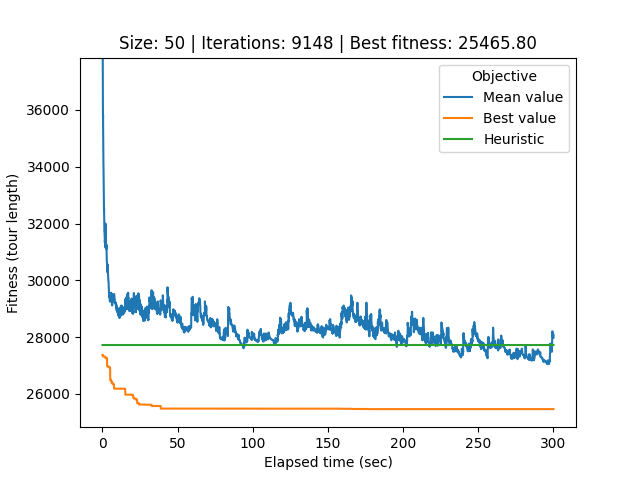

Values plotted in this chart, from the file beside it:
# Student number: r0758170
# Iteration, Elapsed time, Mean value, Best value, Cycle
0, 0.0865, 68731, 27377, 0, 26, 32, 17, 40, 34, 33, 44, 12, 25, 39, 21, 37, 29, 20, 49, 22, 6, 9, 30
1, 0.1134, 60117, 27377, 0, 26, 32, 17, 40, 34, 33, 44, 12, 25, 39, 21, 37, 29, 20, 49, 22, 6, 9, 30
2, 0.1411, 47962, 27377, 0, 26, 32, 17, 40, 34, 33, 44, 12, 25, 39, 21, 37, 29, 20, 49, 22, 6, 9, 30
3, 0.1708, 39799, 27377, 0, 26, 32, 17, 40, 34, 33, 44, 12, 25, 39, 21, 37, 29, 20, 49, 22, 6, 9, 30
4, 0.2008, 38012, 27377, 0, 26, 32, 17, 40, 34, 33, 44, 12, 25, 39, 21, 37, 29, 20, 49, 22, 6, 9, 30
5, 0.2296, 37845, 27377, 0, 26, 32, 17, 40, 34, 33, 44, 12, 25, 39, 21, 37, 29, 20, 49, 22, 6, 9, 30
6, 0.2595, 36636, 27377, 0, 26, 32, 17, 40, 34, 33, 44, 12, 25, 39, 21, 37, 29, 20, 49, 22, 6, 9, 30
7, 0.2907, 36489, 27377, 0, 26, 32, 17, 40, 34, 33, 44, 12, 25, 39, 21, 37, 29, 20, 49, 22, 6, 9, 30
8, 0.3198, 36235, 27317, 34, 0, 26, 32, 17, 40, 33, 44, 12, 25, 39, 21, 37, 29, 20, 49, 22, 6, 9, 30
9, 0.3553, 35859, 27317, 34, 0, 26, 32, 17, 40, 33, 44, 12, 25, 39, 21, 37, 29, 20, 49, 22, 6, 9, 30
10, 0.3896, 35730, 27317, 34, 0, 26, 32, 17, 40, 33, 44, 12, 25, 39, 21, 37, 29, 20, 49, 22, 6, 9, 30
11, 0.4203, 35826, 27317, 34, 0, 26, 32, 17, 40, 33, 44, 12, 25, 39, 21, 37, 29, 20, 49, 22, 6, 9, 30
12, 0.4557, 35672, 27317, 34, 0, 26, 32, 17, 40, 33, 44, 12, 25, 39, 21, 37, 29, 20, 49, 22, 6, 9, 30
13, 0.4885, 35267, 27317, 34, 0, 26, 32, 17, 40, 33, 44, 12, 25, 39, 21, 37, 29, 20, 49, 22, 6, 9, 30
14, 0.5173, 34992, 27317, 34, 0, 26, 32, 17, 40, 33, 44, 12, 25, 39, 21, 37, 29, 20, 49, 22, 6, 9, 30
15, 0.551, 34842, 27317, 34, 0, 26, 32, 17, 40, 33, 44, 12, 25, 39, 21, 37, 29, 20, 49, 22, 6, 9, 30
16, 0.5841, 34818, 27317, 34, 0, 26, 32, 17, 40, 33, 44, 12, 25, 39, 21, 37, 29, 20, 49, 22, 6, 9, 30
17, 0.6134, 34744, 27317, 34, 0, 26, 32, 17, 40, 33, 44, 12, 25, 39, 21, 37, 29, 20, 49, 22, 6, 9, 30
18, 0.6436, 34482, 27317, 34, 0, 26, 32, 17, 40, 33, 44, 12, 25, 39, 21, 37, 29, 20, 49, 22, 6, 9, 30
19, 0.6773, 34080, 27317, 15, 47, 42, 11, 3, 19, 38, 10, 13, 7, 41, 14, 1, 24, 18, 45, 31, 2, 36, 23
20, 0.7071, 34072, 27317, 15, 47, 42, 11, 3, 19, 38, 10, 13, 7, 41, 14, 1, 24, 18, 45, 31, 2, 36, 23
21, 0.7354, 33910, 27317, 15, 47, 42, 11, 3, 19, 38, 10, 13, 7, 41, 14, 1, 24, 18, 45, 31, 2, 36, 23
22, 0.7633, 33634, 27317, 15, 47, 42, 11, 3, 19, 38, 10, 13, 7, 41, 14, 1, 24, 18, 45, 31, 2, 36, 23
23, 0.7926, 33452, 27317, 15, 47, 42, 11, 3, 19, 38, 10, 13, 7, 41, 14, 1, 24, 18, 45, 31, 2, 36, 23
24, 0.822, 33533, 27317, 15, 47, 42, 11, 3, 19, 38, 10, 13, 7, 41, 14, 1, 24, 18, 45, 31, 2, 36, 23
25, 0.8502, 33413, 27317, 15, 47, 42, 11, 3, 19, 38, 10, 13, 7, 41, 14, 1, 24, 18, 45, 31, 2, 36, 23
26, 0.8808, 33265, 27317, 15, 47, 42, 11, 3, 19, 38, 10, 13, 7, 41, 14, 1, 24, 18, 45, 31, 2, 36, 23
27, 0.9131, 33264, 27317, 15, 47, 42, 11, 3, 19, 38, 10, 13, 7, 41, 14, 1, 24, 18, 45, 31, 2, 36, 23
28, 0.9413, 33064, 27317, 15, 47, 42, 11, 3, 19, 38, 10, 13, 7, 41, 14, 1, 24, 18, 45, 31, 2, 36, 23
29, 0.972, 32909, 27317, 15, 47, 42, 11, 3, 19, 38, 10, 13, 7, 41, 14, 1, 24, 18, 45, 31, 2, 36, 23
30, 1, 32816, 27317, 15, 47, 42, 11, 3, 19, 38, 10, 13, 7, 41, 14, 1, 24, 18, 45, 31, 2, 36, 23
31, 1.029, 32613, 27317, 15, 47, 42, 11, 3, 19, 38, 10, 13, 7, 41, 14, 1, 24, 18, 45, 31, 2, 36, 23
32, 1.057, 32436, 27317, 15, 47, 42, 11, 3, 19, 38, 10, 13, 7, 41, 14, 1, 24, 18, 45, 31, 2, 36, 23
33, 1.091, 32537, 27317, 15, 47, 42, 11, 3, 19, 38, 10, 13, 7, 41, 14, 1, 24, 18, 45, 31, 2, 36, 23
34, 1.12, 32422, 27317, 15, 47, 42, 11, 3, 19, 38, 10, 13, 7, 41, 14, 1, 24, 18, 45, 31, 2, 36, 23
35, 1.149, 32290, 27317, 15, 47, 42, 11, 3, 19, 38, 10, 13, 7, 41, 14, 1, 24, 18, 45, 31, 2, 36, 23
36, 1.179, 32125, 27317, 15, 47, 42, 11, 3, 19, 38, 10, 13, 7, 41, 14, 1, 24, 18, 45, 31, 2, 36, 23
37, 1.212, 31993, 27317, 15, 47, 42, 11, 3, 19, 38, 10, 13, 7, 41, 14, 1, 24, 18, 45, 31, 2, 36, 23
38, 1.241, 31993, 27317, 15, 47, 42, 11, 3, 19, 38, 10, 13, 7, 41, 14, 1, 24, 18, 45, 31, 2, 36, 23
39, 1.27, 31904, 27317, 15, 47, 42, 11, 3, 19, 38, 10, 13, 7, 41, 14, 1, 24, 18, 45, 31, 2, 36, 23
40, 1.302, 31867, 27317, 15, 47, 42, 11, 3, 19, 38, 10, 13, 7, 41, 14, 1, 24, 18, 45, 31, 2, 36, 23
41, 1.332, 31747, 27317, 15, 47, 42, 11, 3, 19, 38, 10, 13, 7, 41, 14, 1, 24, 18, 45, 31, 2, 36, 23
42, 1.361, 31747, 27317, 15, 47, 42, 11, 3, 19, 38, 10, 13, 7, 41, 14, 1, 24, 18, 45, 31, 2, 36, 23
43, 1.391, 31718, 27317, 15, 47, 42, 11, 3, 19, 38, 10, 13, 7, 41, 14, 1, 24, 18, 45, 31, 2, 36, 23
44, 1.42, 31671, 27317, 15, 47, 42, 11, 3, 19, 38, 10, 13, 7, 41, 14, 1, 24, 18, 45, 31, 2, 36, 23
45, 1.449, 31671, 27317, 15, 47, 42, 11, 3, 19, 38, 10, 13, 7, 41, 14, 1, 24, 18, 45, 31, 2, 36, 23
46, 1.477, 31593, 27317, 15, 47, 42, 11, 3, 19, 38, 10, 13, 7, 41, 14, 1, 24, 18, 45, 31, 2, 36, 23
47, 1.509, 31525, 27317, 15, 47, 42, 11, 3, 19, 38, 10, 13, 7, 41, 14, 1, 24, 18, 45, 31, 2, 36, 23
48, 1.541, 31521, 27317, 15, 47, 42, 11, 3, 19, 38, 10, 13, 7, 41, 14, 1, 24, 18, 45, 31, 2, 36, 23
49, 1.569, 31475, 27317, 15, 47, 42, 11, 3, 19, 38, 10, 13, 7, 41, 14, 1, 24, 18, 45, 31, 2, 36, 23
50, 1.597, 31436, 27317, 15, 47, 42, 11, 3, 19, 38, 10, 13, 7, 41, 14, 1, 24, 18, 45, 31, 2, 36, 23
51, 1.625, 31434, 27317, 15, 47, 42, 11, 3, 19, 38, 10, 13, 7, 41, 14, 1, 24, 18, 45, 31, 2, 36, 23
52, 1.655, 31337, 27317, 15, 47, 42, 11, 3, 19, 38, 10, 13, 7, 41, 14, 1, 24, 18, 45, 31, 2, 36, 23
53, 1.683, 31414, 27317, 15, 47, 42, 11, 3, 19, 38, 10, 13, 7, 41, 14, 1, 24, 18, 45, 31, 2, 36, 23
54, 1.712, 31329, 27317, 15, 47, 42, 11, 3, 19, 38, 10, 13, 7, 41, 14, 1, 24, 18, 45, 31, 2, 36, 23
55, 1.747, 31372, 27317, 15, 47, 42, 11, 3, 19, 38, 10, 13, 7, 41, 14, 1, 24, 18, 45, 31, 2, 36, 23
56, 1.779, 31360, 27317, 15, 47, 42, 11, 3, 19, 38, 10, 13, 7, 41, 14, 1, 24, 18, 45, 31, 2, 36, 23
57, 1.807, 31509, 27317, 15, 47, 42, 11, 3, 19, 38, 10, 13, 7, 41, 14, 1, 24, 18, 45, 31, 2, 36, 23
58, 1.836, 31421, 27317, 15, 47, 42, 11, 3, 19, 38, 10, 13, 7, 41, 14, 1, 24, 18, 45, 31, 2, 36, 23
... 9,089 more rows
